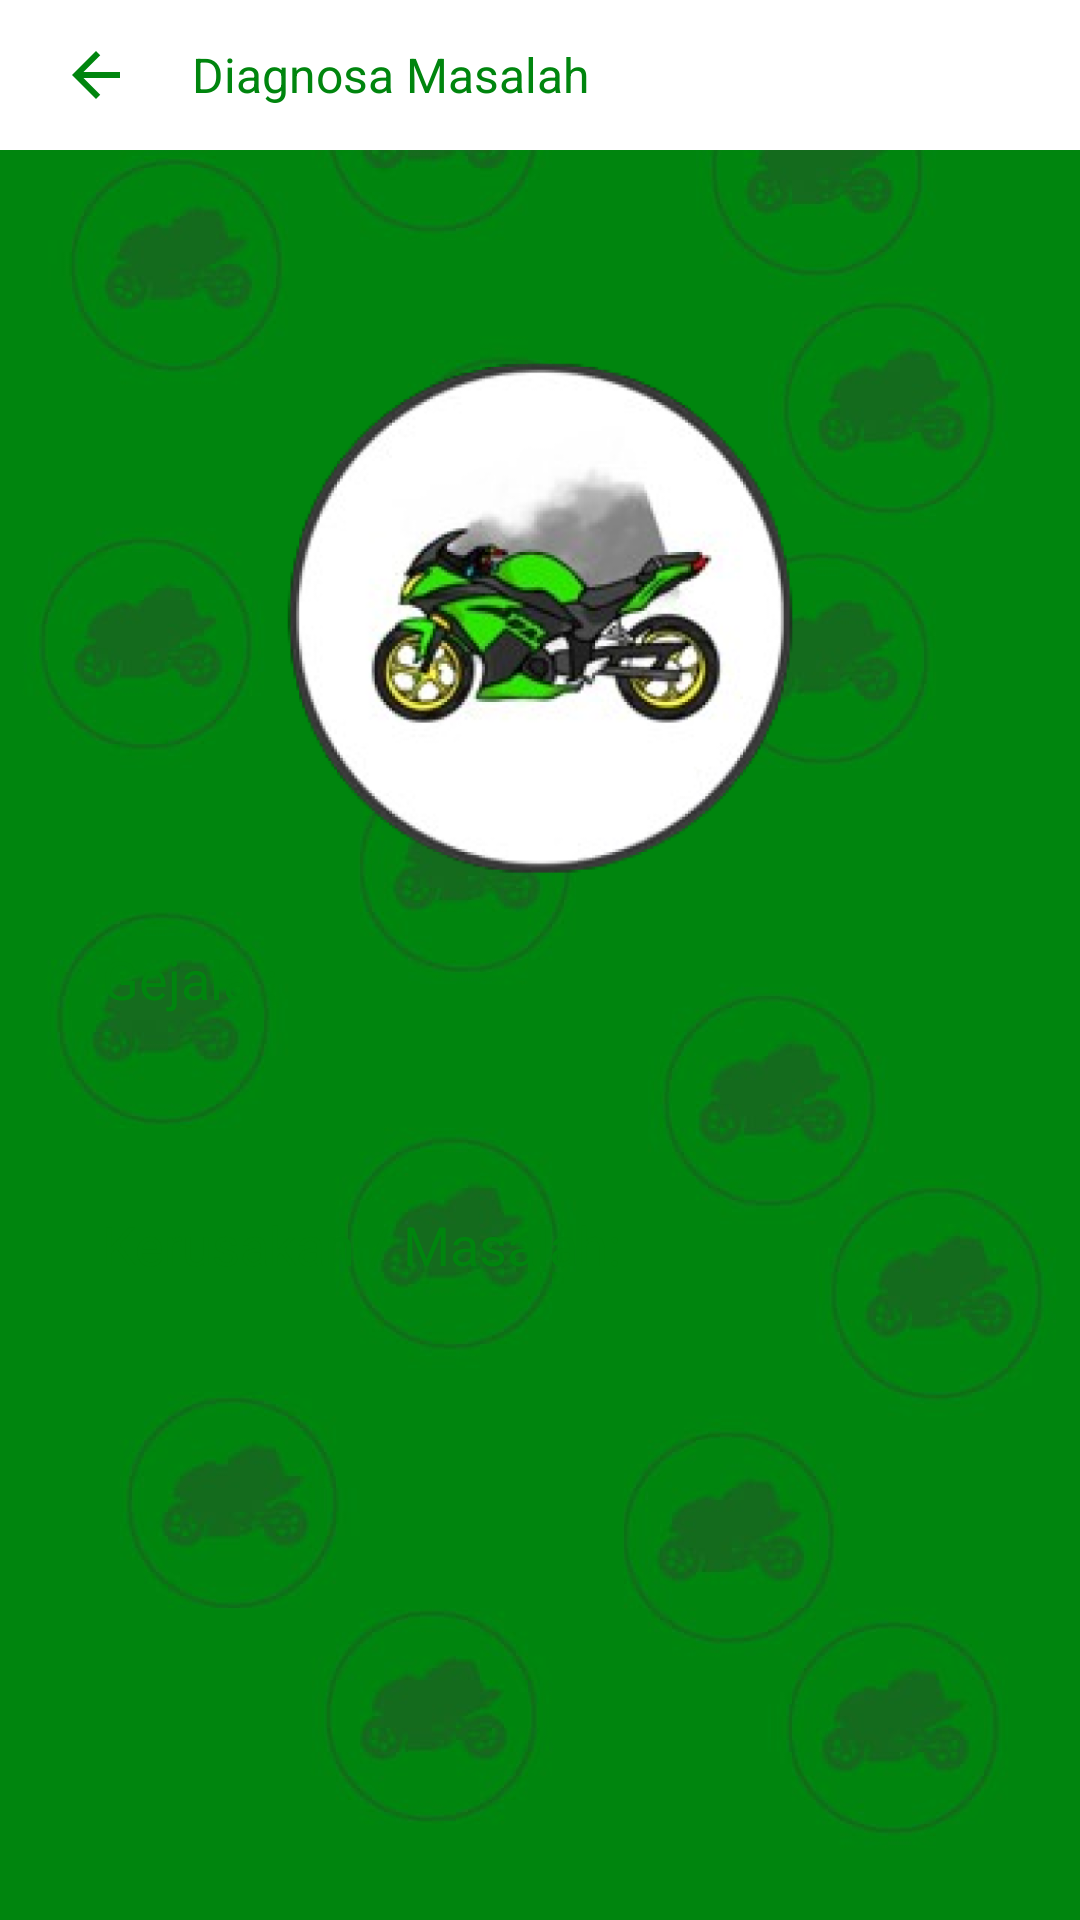

Layout XML and referenced resources for this Android screen:
<!-- AndroidManifest.xml: application theme Theme.SISTEMPAKARKAWASAKININJA -->
<!-- res/layout/hasil_deteksi.xml -->
<?xml version="1.0" encoding="utf-8"?>
<LinearLayout
    xmlns:android="http://schemas.android.com/apk/res/android"
    xmlns:app="http://schemas.android.com/apk/res-auto"
    xmlns:tools="http://schemas.android.com/tools"
    android:layout_width="match_parent"
    android:layout_height="match_parent"
    android:orientation="vertical"
    android:background="@drawable/bgraya">

    <LinearLayout
        android:id="@+id/toolbar"
        android:layout_width="match_parent"
        android:layout_height="50dp"
        android:background="#ffffff"
        android:orientation="horizontal">

        <ImageView
            android:id="@+id/back"
            android:layout_width="wrap_content"
            android:layout_height="wrap_content"
            android:src="@drawable/baseline_arrow_back_24"
            android:layout_gravity="center"
            android:layout_marginStart="20dp" />

        <TextView
            android:layout_width="wrap_content"
            android:layout_height="wrap_content"
            android:text="Diagnosa Masalah"
            android:layout_gravity="center"
            android:layout_marginStart="20dp"
            android:textSize="16sp"
            android:textColor="#00850E"/>
    </LinearLayout>

    <LinearLayout
        android:layout_width="match_parent"
        android:layout_height="match_parent"
        android:orientation="vertical">

        <ScrollView
            android:layout_width="match_parent"
            android:layout_height="match_parent">

            <LinearLayout
                android:id="@+id/linearLayout"
                android:layout_width="match_parent"
                android:layout_height="match_parent"
                android:layout_marginStart="24dp"
                android:layout_marginTop="24dp"
                android:layout_marginEnd="24dp"
                android:layout_marginBottom="8dp"
                android:background="@drawable/bg_rounded"
                android:orientation="vertical"
                android:paddingTop="30dp"
                android:paddingBottom="30dp"
                app:layout_constraintBottom_toBottomOf="parent"
                app:layout_constraintEnd_toEndOf="parent"
                app:layout_constraintHorizontal_bias="0.0"
                app:layout_constraintStart_toStartOf="parent"
                app:layout_constraintTop_toBottomOf="@+id/tv_judul"
                app:layout_constraintVertical_bias="0.13">

                <ImageView
                    android:layout_width="200dp"
                    android:layout_height="200dp"
                    android:layout_gravity="center"
                    android:background="@drawable/logomotorkawasaki"/>

                <TextView
                    android:id="@+id/textView5"
                    android:layout_width="wrap_content"
                    android:layout_height="wrap_content"
                    android:text="Gejala :"
                    android:layout_margin="10dp"
                    android:textColor="#00850E"
                    android:textSize="18sp" />

                <TextView
                    android:id="@+id/final_result"
                    android:layout_width="wrap_content"
                    android:layout_height="wrap_content"
                    android:layout_margin="10dp"
                    android:text=""
                    android:textColor="#00850E"
                    android:textSize="18sp" />

                <TextView
                    android:layout_width="wrap_content"
                    android:layout_height="wrap_content"
                    android:layout_margin="10dp"
                    android:text="Kerusakan / Masalah:"
                    android:textColor="#00850E"
                    android:textSize="18sp" />

                <LinearLayout
                    android:layout_width="wrap_content"
                    android:layout_height="wrap_content"
                    android:layout_margin="10dp"
                    android:layout_marginTop="20dp">

                    <TextView
                        android:id="@+id/namapenyakit"
                        android:layout_width="wrap_content"
                        android:layout_height="wrap_content"
                        android:layout_below="@id/textView5"
                        android:text=""
                        android:textAppearance="?android:attr/textAppearanceMedium"
                        android:textColor="#00850E"
                        android:textSize="18sp" />

                    <TextView
                        android:id="@+id/penyakitnol"
                        android:layout_width="wrap_content"
                        android:layout_height="wrap_content"
                        android:layout_below="@id/textView5"
                        android:text=""
                        android:layout_gravity="center"
                        android:textAppearance="?android:attr/textAppearanceMedium"
                        android:textColor="#00850E"
                        android:textSize="18sp" />

                    <TextView
                        android:id="@+id/persen"
                        android:layout_width="wrap_content"
                        android:layout_height="wrap_content"
                        android:layout_above="@+id/namapenyakit"
                        android:layout_below="@id/textView5"
                        android:layout_marginLeft="5dp"
                        android:layout_toRightOf="@+id/namapenyakit"
                        android:text=""
                        android:layout_gravity="center"
                        android:textAppearance="?android:attr/textAppearanceMedium"
                        android:textColor="#00850E"
                        android:textSize="18sp" />

                </LinearLayout>

            </LinearLayout>

        </ScrollView>
    </LinearLayout>

</LinearLayout>
<!-- resources referenced by this layout -->
<resources>
  <!-- drawable baseline_arrow_back_24 (drawable) -->
  <vector android:autoMirrored="true" android:height="24dp"
      android:tint="#00850E" android:viewportHeight="24"
      android:viewportWidth="24" android:width="24dp" xmlns:android="http://schemas.android.com/apk/res/android">
      <path android:fillColor="@android:color/white" android:pathData="M20,11H7.83l5.59,-5.59L12,4l-8,8 8,8 1.41,-1.41L7.83,13H20v-2z"/>
  </vector>
  <!-- drawable bgraya: png bitmap (drawable, 394222 bytes) -->
  <!-- drawable logomotorkawasaki: png bitmap (drawable, 107962 bytes) -->
  <style name="Theme.SISTEMPAKARKAWASAKININJA" parent="Base.Theme.SISTEMPAKARKAWASAKININJA" />
  <style name="Base.Theme.SISTEMPAKARKAWASAKININJA" parent="Theme.Material3.DayNight.NoActionBar">
          
          
      </style>
</resources>
